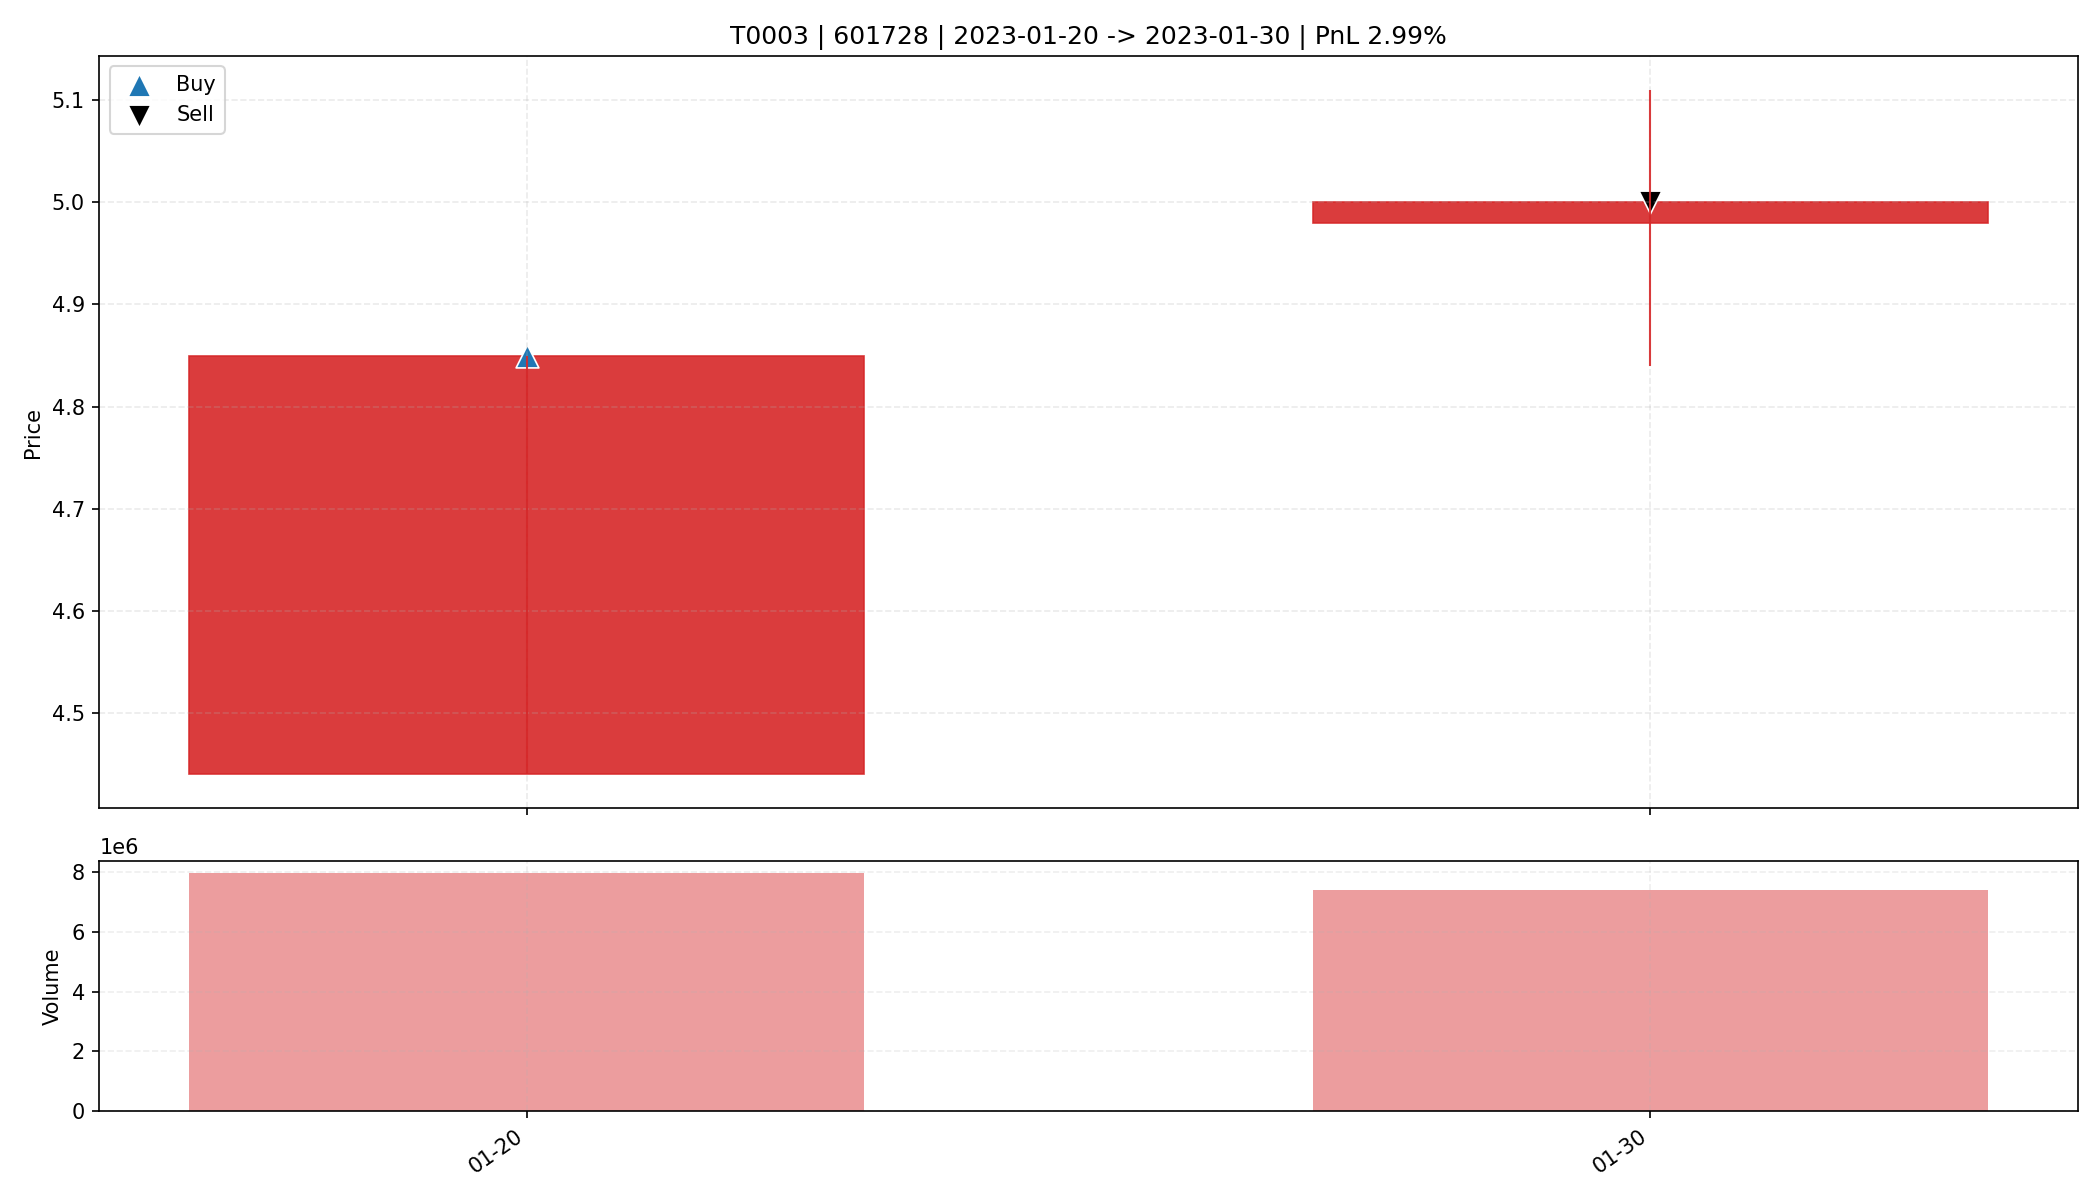

Source data for this figure (header and first rows):
date, open, high, low, close, amount, volume, trade_id, code, buy_date, sell_date, buy_price, sell_price, matched_shares, buy_reason, sell_reason, sell_profit_pct, sell_hold_days, is_buy_day, is_sell_day, holding_day_index
2023-01-20, 4.44, 4.85, 4.44, 4.85, 3791523840, 7978460, T0003, 601728, 2023-01-20, 2023-01-30, 4.85, 5.0, 3400, 前10日振幅4.5%, 阳线涨幅9.2%, 突破均线, 创20日新高, 放量3.…, 主动止盈半仓-MA5乖离率8.93%>7.00%, 2.99, 1.0, True, False, 0
2023-01-30, 4.98, 5.11, 4.84, 5.0, 3679805440, 7406302, T0003, 601728, 2023-01-20, 2023-01-30, 4.85, 5.0, 3400, 前10日振幅4.5%, 阳线涨幅9.2%, 突破均线, 创20日新高, 放量3.…, 主动止盈半仓-MA5乖离率8.93%>7.00%, 2.99, 1.0, False, True, 1
